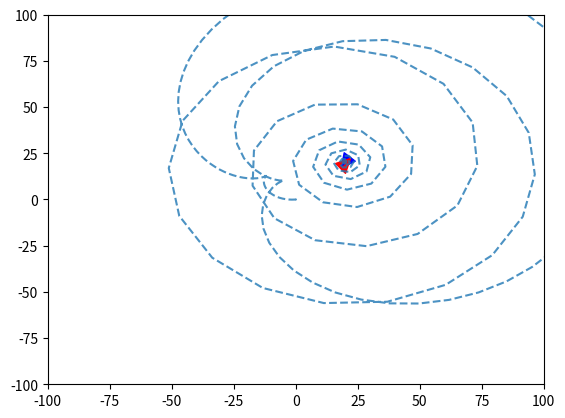

The script that saved this image:
import matplotlib.pyplot as plt
import numpy as np
import math
import matplotlib.markers as mmarkers

class LQR_DifferentialRobot:
    def __init__(self, current_state, desired_state):
        self.current_x = current_state[0]
        self.current_y = current_state[1]
        self.current_theta = current_state[2]
        self.desired_x = desired_state[0]
        self.desired_y = desired_state[1]
        self.desired_theta = desired_state[2]
        
        # Initialize linear and angular velocities
        self.velocity = 1
        self.angular_vel = 0.5
    
        # Set the State Cost Matrix "Q"
        #self.Q = "TO DO -- 0.5pt"
        self.Q = [[100,0,0],
                  [0,100,0],
                  [0,0,100]]
        
        # Set the Control Input Cost Matrix "R"
        #self.R = "TO DO -- 0.5pt"
        self.R = [[50,0],
                  [0,50]]
        
        # Set the time-step (time interval) in [second]
        #self.delta_t = "TO DO -- 0.5pt"
        self.delta_t = 0.1

        # Set the maximum value of yaw (theta) angle and linear velocity
        self.max_theta = math.pi * 2
        #self.max_vel = "TO DO -- 0.5pt"
        self.max_vel = -10

        self.beam_current_x = [0,0]
        self.beam_current_y = [0,0]
        
        self.beam_desired_x = [0,0]
        self.beam_desired_y = [0,0]
        
        self.t1 = 0
        self.t2 = 0
        
        # For saving the trajectory followed by the robot
        self.x_trajectory = [self.current_x]
        self.y_trajectory = [self.current_y]
        
    ''' @brief UpdateStates: for updating the current states, as well as the trajectoy points (x,y) '''
    def UpdateStates(self, velocity, angular_velocity):
        #self.current_x, self.current_y, self.current_theta = self.UpdateKinematics("TO DO -- 0.5pt", "TO DO -- 0.5pt")
        self.current_x, self.current_y, self.current_theta = self.UpdateKinematics(velocity,angular_velocity)
        self.x_trajectory.append(self.current_x)
        self.y_trajectory.append(self.current_y)
        return self.current_x, self.current_y, self.current_theta
    
    ''' @brief UpdateKinematics: for updating the robot's states using X(t+1) = A * X(t) + B* U(t)'''
    def UpdateKinematics(self, velocity, angular_velocity):
        curr_state = np.array([self.current_x, self.current_y, self.current_theta])
        curr_control = np.array([self.velocity, self.angular_vel])
        self.velocity = velocity
        self.angular_vel = angular_velocity

        # Following 2 lines can be used to limit max velocity and max angular velocity
        # self.angular_vel = np.clip(angular_velocity, -self.max_theta, self.max_theta)
        # self.velocity = np.clip(velocity,-self.max_vel, self.max_vel)
        print('-------------------------------------------------------')
        print('Linear Vel.: %.3f, Angular Vel.: %.3f'% (self.velocity, self.angular_vel))
        print('Current State: ', curr_state)
        
        #return ((self.A @ "TO DO -- 0.5pt") + (self.B @ "TO DO -- 0.5pt"))
        return self.A @ curr_state + self.B @ curr_control

    '''@brief SetRobotHeading: for visualizing the current and desired heading of the robot '''
    def SetRobotHeading(self):
        beam_len = 2
        self.beam_current_x[0] = self.current_x
        self.beam_current_x[1] = self.current_x + beam_len * math.cos(self.current_theta) 
        self.beam_current_y[0] = self.current_y 
        self.beam_current_y[1] = self.current_y + beam_len * math.sin(self.current_theta) 

        self.beam_desired_x[0] = self.desired_x
        self.beam_desired_x[1] = self.desired_x + beam_len * math.cos(self.desired_theta)  
        self.beam_desired_y[0] = self.desired_y  
        self.beam_desired_y[1] = self.desired_y + beam_len * math.sin(self.desired_theta) 
   
    
    ''' @brief render: for robot plotting, considering the robot as  a square marker'''
    def render(self, marker_symbol):
        plt.cla()
        # Rotate robot marker with respect to theta
        self.SetRobotHeading()
        deg_curr = math.degrees(self.current_theta)
        deg_end = math.degrees(self.desired_theta)
        self.t1 = mmarkers.MarkerStyle(marker='{m}'.format(m=marker_symbol))  
        self.t1._transform = self.t1.get_transform().rotate_deg(deg_curr)
        self.t2 = mmarkers.MarkerStyle(marker='{m}'.format(m=marker_symbol)) 
        self.t2._transform = self.t2.get_transform().rotate_deg(deg_end)
        
        plt.scatter(self.current_x, self.current_y, marker = self.t1, s=100, color='b')
        plt.scatter(self.desired_x, self.desired_y, marker = self.t2, s=100, color='r')

        plt.plot(self.beam_current_x, self.beam_current_y, color='b')
        plt.plot(self.beam_desired_x, self.beam_desired_y, color="r")

        plt.plot(self.x_trajectory, self.y_trajectory, '--', alpha=0.8)
 
        plt.xlim(-100, 100)
        plt.ylim(-100, 100)
        plt.pause(0.01)    

    def getA(self, velocity, theta, dt):
        #self.A = "TO DO -- 1.5pt"
        self.A = [[1,0,-velocity * math.sin(theta)*dt],
                  [0,1,velocity * math.cos(theta)*dt],
                  [0,0,1]]
        #A= np.array([self.A])

    def getB(self, theta, dt):
        #self.B = "TO DO -- 1pt"
        self.B = [[math.cos(theta)*dt,0],
                  [math.sin(theta)*dt,0],
                  [0,dt]]
         #B = np.array([self.B])
    
    def ComputeLQR(self):
        N = 10
        P = [None] * (N+1)
        Qf = [[100,0,0],
              [0,100,0],
              [0,0,100]]
        P[N] = Qf

        #for i in range("TO DO -- 0.5pt"):
            #P[i-1] = "TO DO -- 1pt"
        
        A = np.array(self.A)
        B = np.array(self.B)
            
        for i in range(N):

            #P[N-1-i] = self.Q + np.linalg.inv(self.A)@P[N-i]@self.A-np.linalg.inv(self.A)@P[N-i]@self.B/(self.R + np.linalg.inv(self.B)@P[N-i]@self.B)@np.linalg.inv(self.B)@P[i]@self.A
            P[N-i-1] = self.Q + (A.T@P[N-i]@self.A) - (A.T@P[N-i]@self.B) @ ((np.linalg.inv(self.R + B.T@P[N-i]@self.B))) @ (B.T@P[N-i]@self.A)
        
        K = [None] * N
        u = [None] * N

        #for i in range ("TO DO -- 0.5pt"):
        for i in range (10):
            #K[i] = "TO DO -- 1pt"
            #u[i] = "TO DO -- 1pt"
            #K[i] = -(self.R + np.linalg.inv((self.B)@P[i+1]@self.B))
            K[i] = -(np.linalg.inv(self.R+(B.T@P[i+1]@self.B)) @ (B.T@P[i+1]@self.A))
            #u[i] = K[i]@self.state_error
            u[i] = K[i]@(self.desired_state - self.curr_state)

        # Optimal control is u_star
        #u_star = "TO DO -- 0.5pt"
        u_star = u[-1]
        return u_star
    
    ''' @brief LQRpath: for computing the optimal control inputs using LQR, updat the current states, then show the generated path'''    
    def LQRpath(self):
        for i in range(250):
            self.curr_state = np.array([self.current_x, self.current_y, self.current_theta])
            self.desired_state = np.array([self.desired_x, self.desired_y, self.desired_theta])
            #self.state_error = "TO DO -- 1pt"
            #mag_error = "TO DO -- 0.5pt"
            self.state_error = (self.desired_state - self.curr_state)
            #mag_error = math.sqrt(self.state_error[0]**2 + self.state_error[1]**2 + self.state_error[2]**2)
            mag_error = np.linalg.norm(self.state_error)

            
            #print('Mag. Error: ', mag_error)
           
            self.getA(self.velocity, self.current_theta, self.delta_t)
            self.getB(self.current_theta, self.delta_t)
            
            optimal_control_input = self.ComputeLQR()
            # Update the states given current control inputs
            #self.UpdateStates("TO DO -- 0.5pt", "TO DO -- 0.5pt")
            self.UpdateStates(optimal_control_input[0], optimal_control_input[1])
            if mag_error < .15:
                print('\n Ending states with error magnitued less than %.3f', mag_error)
                break
        
            # marker_symbol='4' for tri_right, ">"	￼	triangle_right, "s" for square
            self.render(marker_symbol='>')

if __name__ == "__main__":
    # Set the inital and desired pose of the robot 
    initial_state = np.array([0,0,0])
    desired_state = np.array([20,20, math.pi/4])
    robot = LQR_DifferentialRobot(initial_state, desired_state)
    robot.LQRpath()
